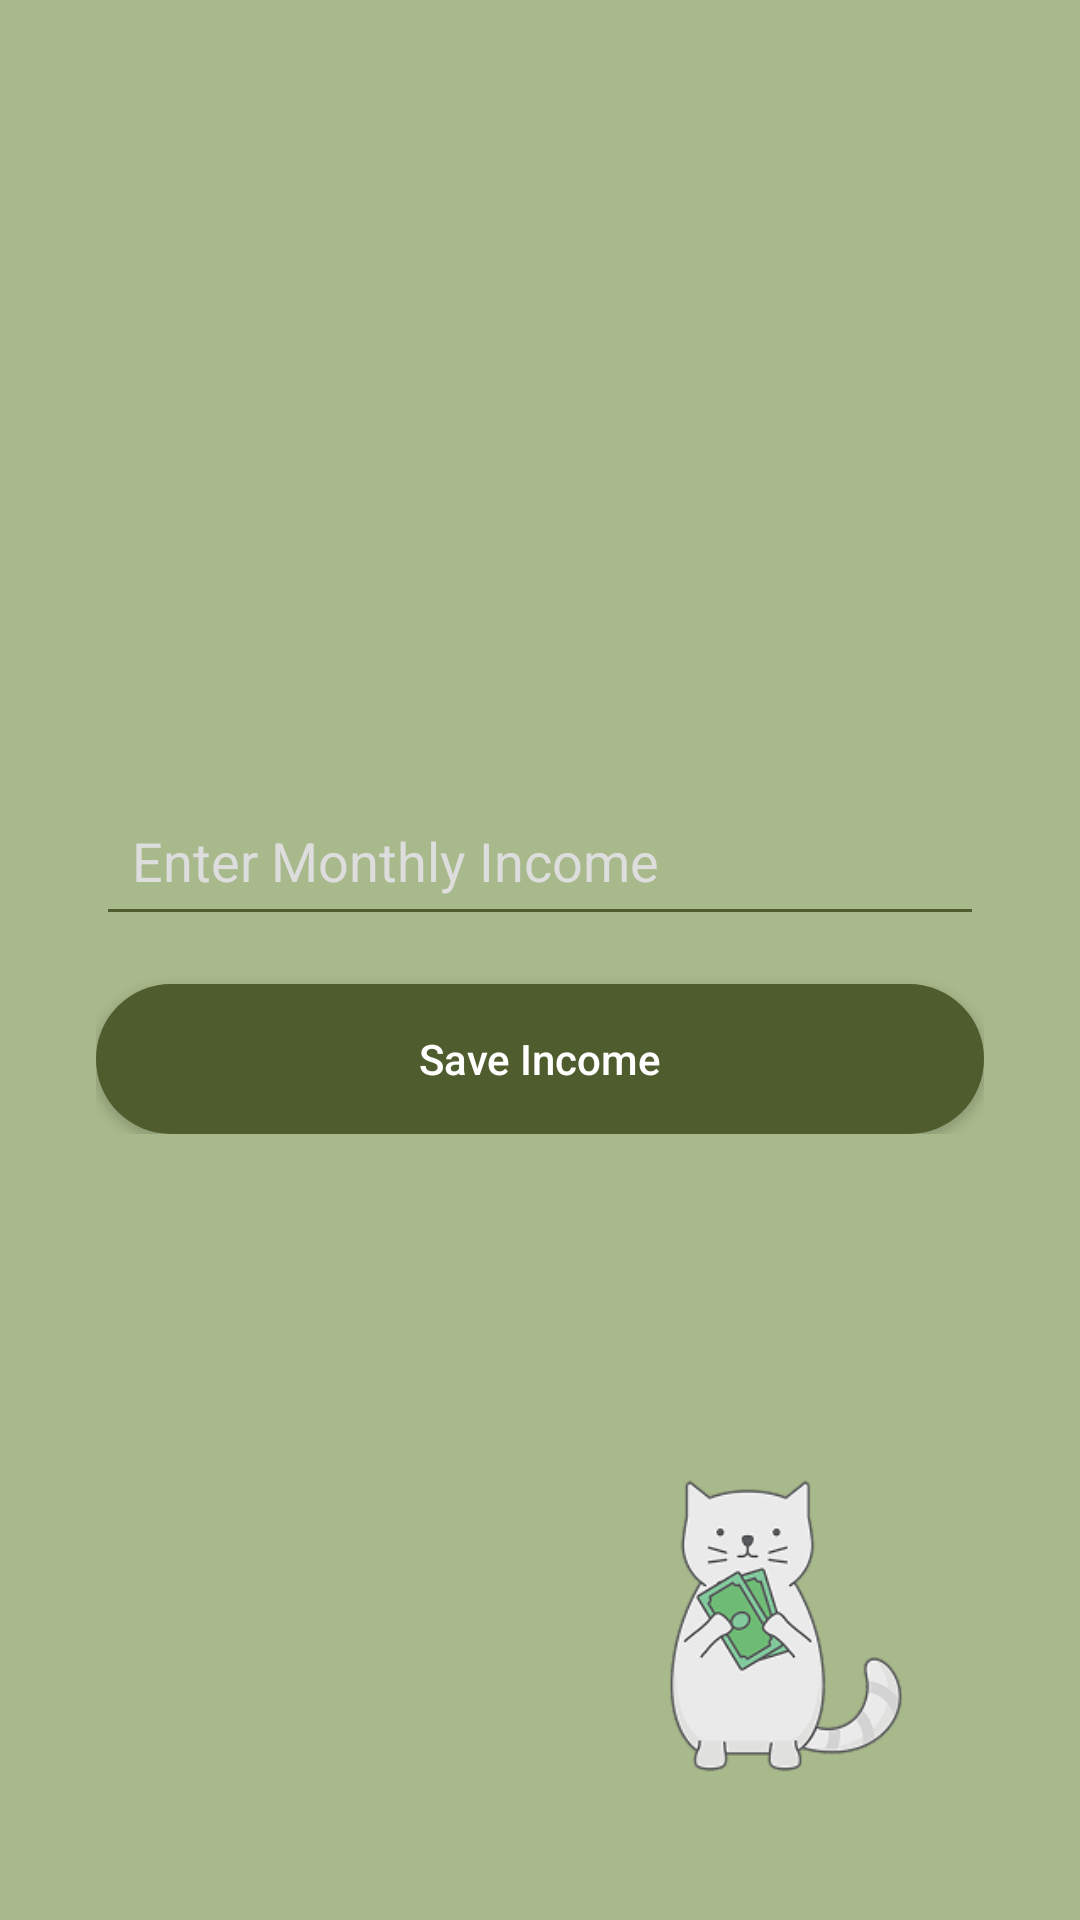

Layout XML and referenced resources for this Android screen:
<!-- AndroidManifest.xml: application theme Theme.Purrse1 -->
<!-- res/layout/activity_set_income.xml -->
<?xml version="1.0" encoding="utf-8"?>
<RelativeLayout xmlns:android="http://schemas.android.com/apk/res/android"
    android:padding="32dp"
    android:layout_width="match_parent"
    android:layout_height="match_parent"
    android:background="#A8B98B">

    <LinearLayout
        android:id="@+id/incomeLayout"
        android:layout_width="match_parent"
        android:layout_height="wrap_content"
        android:orientation="vertical"
        android:layout_centerInParent="true">

        <EditText
            android:id="@+id/incomeEditText"
            android:hint="Enter Monthly Income"
            android:inputType="numberDecimal"
            android:layout_width="match_parent"
            android:layout_height="50dp"
            android:backgroundTint="#4F5C2D"
            android:textColor="#FFFFFF"
            android:textColorHint="#DDDDDD"
            android:padding="12dp"
            android:layout_marginBottom="16dp" />

        <Button
            android:id="@+id/saveIncomeButton"
            android:text="Save Income"
            android:layout_width="match_parent"
            android:layout_height="50dp"
            android:textColor="#FFFFFF"
            android:background="@drawable/rounded_button"
            android:backgroundTint="#4F5C2D"
            android:textAllCaps="false" />
    </LinearLayout>

    <ImageView
        android:id="@+id/ivCat"
        android:layout_width="100dp"
        android:layout_height="100dp"
        android:layout_alignParentBottom="true"
        android:layout_alignParentEnd="true"
        android:layout_margin="16dp"
        android:src="@drawable/cat1" />
</RelativeLayout>
<!-- resources referenced by this layout -->
<resources>
  <!-- drawable cat1: png bitmap (drawable, 19127 bytes) -->
  <!-- drawable rounded_button (drawable) -->
  <?xml version="1.0" encoding="utf-8"?>
  <shape xmlns:android="http://schemas.android.com/apk/res/android">
      <solid android:color="#4F5C2D" />
      <corners android:radius="30dp" />
  </shape>
  <style name="Theme.Purrse1" parent="Base.Theme.Purrse1" />
  <style name="Base.Theme.Purrse1" parent="Theme.Material3.DayNight.NoActionBar">
          
          
      </style>
</resources>
